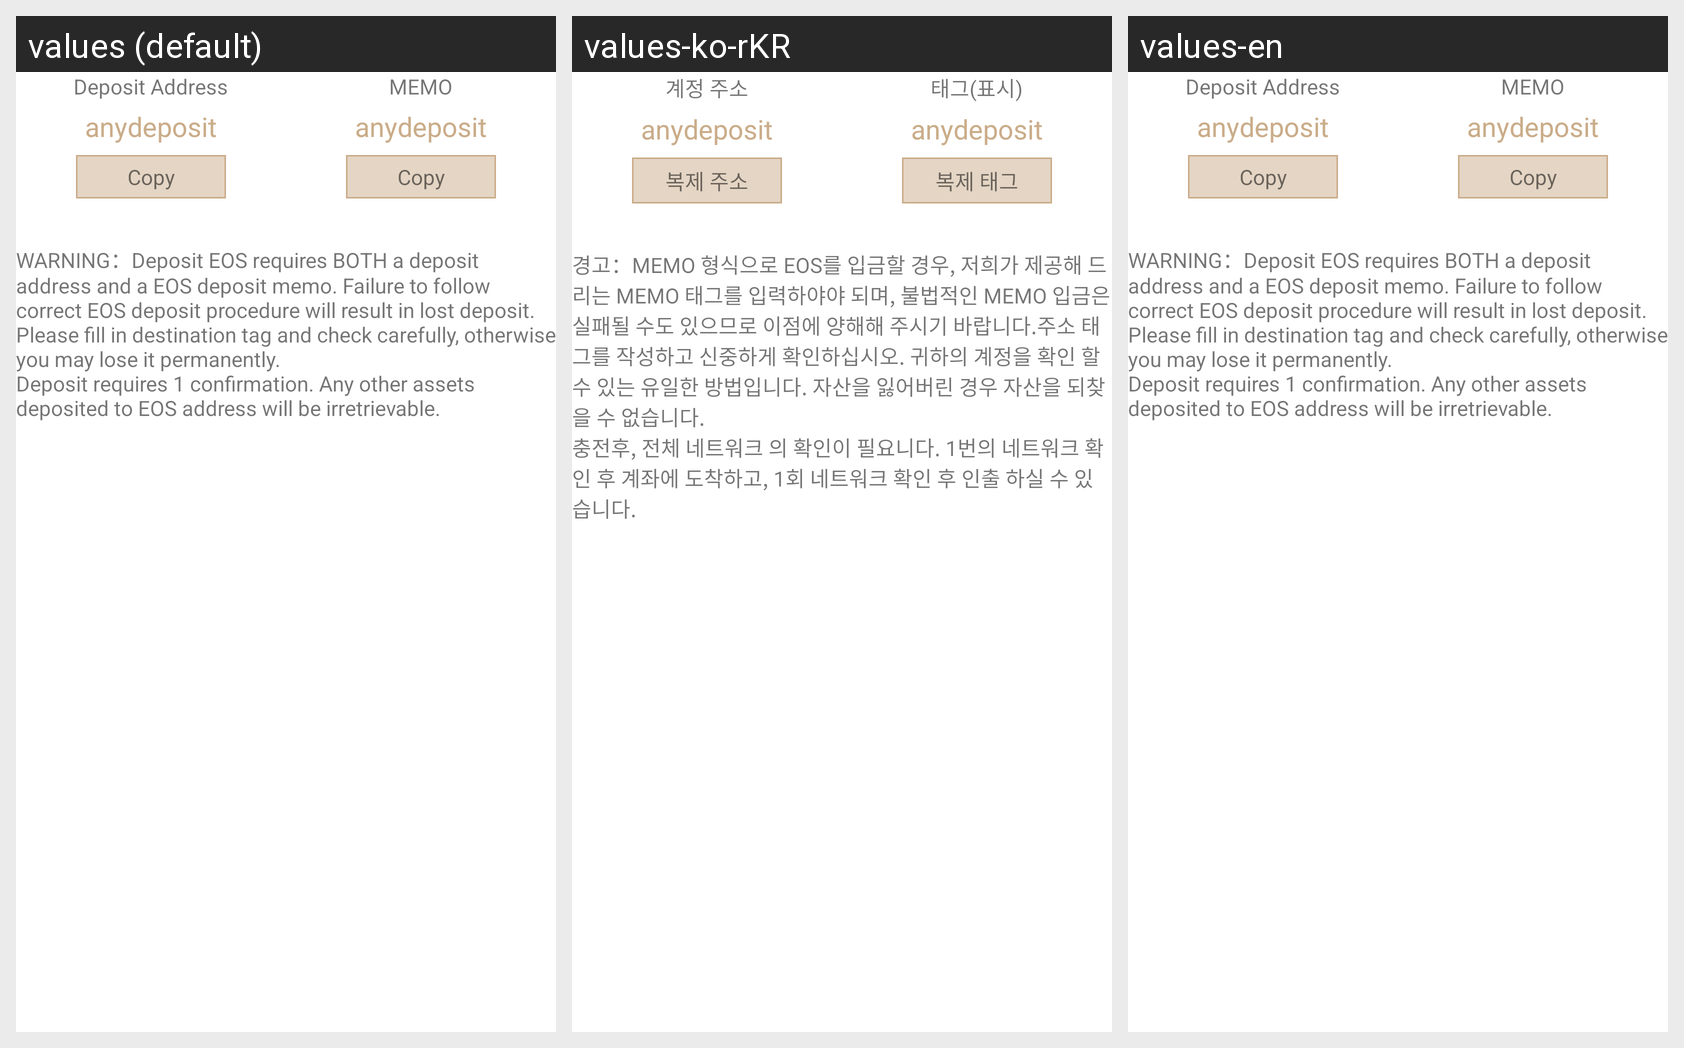

The same Android screen rendered under several of its app's locales, left to right. List the strings drawn on it with the default value and each locale's translation.
Android screen res/layout/layout_wallet_charge_memo.xml rendered under 3 locales, left to right: values (default), values-ko-rKR, values-en. Device: Nexus 5 (rendered at 1080×1920; each locale shown at half size, 540×960, under a caption strip naming it); theme AppTheme.
Strings drawn on this screen, with the default value and each locale's value (text and hints the layout hard-codes, and strings that could not be matched under every locale, appear in the picture but are not listed):

deposit_address_title
  values: Deposit Address
  values-ko-rKR: 계정 주소
  values-en: Deposit Address

deposit_address_copy
  values: Copy
  values-ko-rKR: 복제 주소
  values-en: Copy

deposit_memo_title
  values: MEMO
  values-ko-rKR: 태그(표시)
  values-en: MEMO

deposit_memo_copy
  values: Copy
  values-ko-rKR: 복제 태그
  values-en: Copy

deposit_memo_warning
  values: WARNING：Deposit EOS requires BOTH a deposit address and a EOS deposit memo. Failure to follow correct EOS deposit procedure will result in lost deposit. Please fill in destination tag and check carefully, otherwise you may lose it permanently. 
      Deposit requires 1 confirmation. Any other assets deposited to EOS address will be irretrievable.
  values-ko-rKR: 경고：MEMO 형식으로 EOS를 입금할 경우, 저희가 제공해 드리는 MEMO 태그를 입력하야야 되며, 불법적인 MEMO 입금은 실패될 수도 있으므로 이점에 양해해 주시기 바랍니다.주소 태그를 작성하고 신중하게 확인하십시오. 귀하의 계정을 확인 할 수 있는 유일한 방법입니다. 자산을 잃어버린 경우 자산을 되찾을 수 없습니다. 
      충전후, 전체 네트워크 의 확인이 필요니다. 1번의 네트워크 확인 후 계좌에 도착하고, 1회 네트워크 확인 후 인출 하실 수 있습니다.
  values-en: WARNING：Deposit EOS requires BOTH a deposit address and a EOS deposit memo. Failure to follow correct EOS deposit procedure will result in lost deposit. Please fill in destination tag and check carefully, otherwise you may lose it permanently. 
      Deposit requires 1 confirmation. Any other assets deposited to EOS address will be irretrievable.
